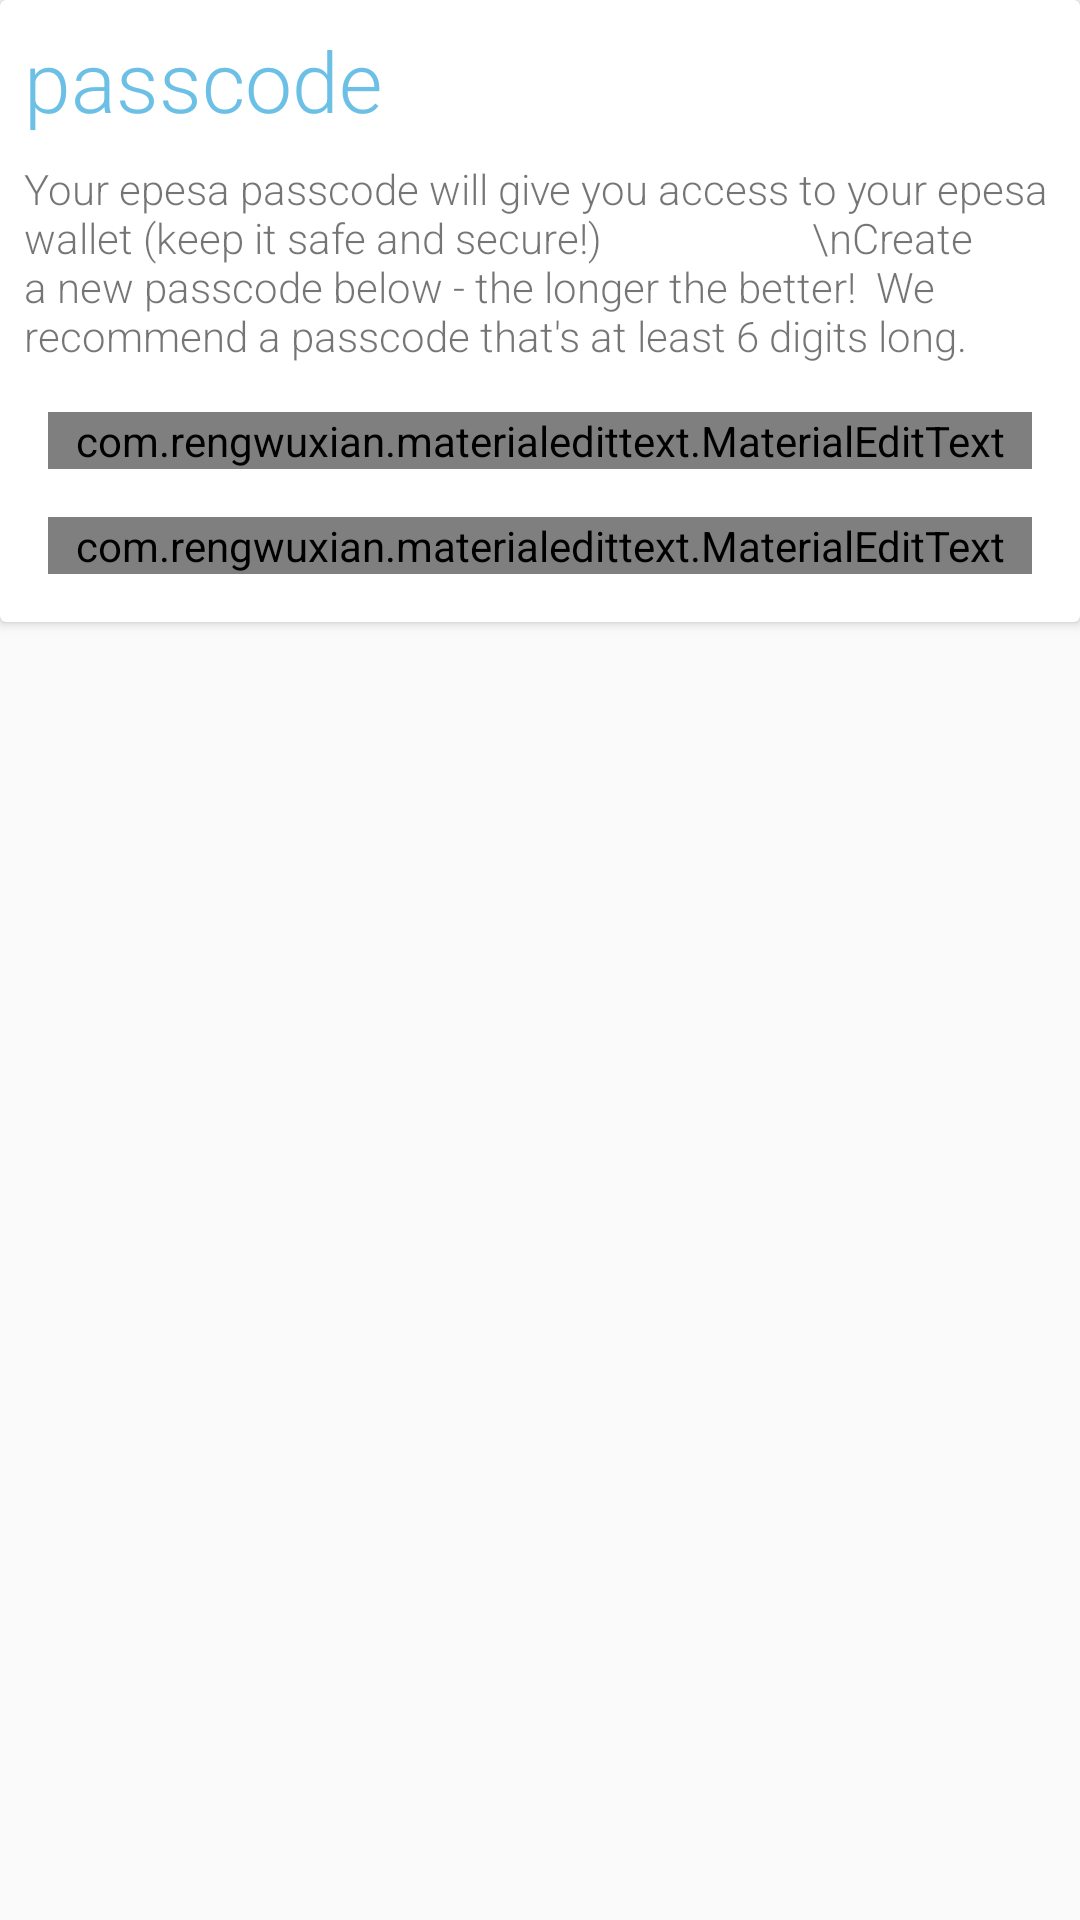

Reconstruct the res/layout file that produces this screen, plus the resources it refers to.
<!-- AndroidManifest.xml: application theme AppTheme -->
<!-- res/layout/fragment_register_passcode.xml -->
<FrameLayout
    xmlns:android="http://schemas.android.com/apk/res/android"
    xmlns:app="http://schemas.android.com/apk/res-auto"
    xmlns:tools="http://schemas.android.com/tools"
    android:layout_width="match_parent"
    android:layout_height="wrap_content"
    tools:context="ezhr.epesa.RegisterPasscodeFragment">

    <android.support.v7.widget.CardView
        android:layout_width="match_parent"
        android:layout_height="wrap_content"
        app:contentPadding="8dp">

        <ScrollView
            android:layout_width="match_parent"
            android:layout_height="match_parent">

            <LinearLayout
                android:layout_width="match_parent"
                android:layout_height="wrap_content"
                android:orientation="vertical"
                >

                <TextView
                    android:layout_width="wrap_content"
                    android:layout_height="wrap_content"
                    android:fontFamily="sans-serif-light"
                    android:text="passcode"
                    android:textColor="@color/blue"
                    android:textSize="28sp"/>

                <Space
                    android:layout_width="wrap_content"
                    android:layout_height="8dp"/>

                <TextView
                    android:layout_width="wrap_content"
                    android:layout_height="wrap_content"
                    android:fontFamily="sans-serif-light"
                    android:text="Your epesa passcode will give you access to your epesa wallet (keep it safe and secure!)
                    \nCreate a new passcode below - the longer the better!  We recommend a passcode that's at least 6 digits long."
                    android:textSize="14sp"/>

                <Space
                    android:layout_width="wrap_content"
                    android:layout_height="8dp"/>

                <com.rengwuxian.materialedittext.MaterialEditText
                    android:id="@+id/registerPasscodeEditText1"
                    android:layout_width="match_parent"
                    android:layout_height="wrap_content"
                    android:layout_margin="8dp"
                    android:hint="tap to enter a new passcode"
                    android:inputType="numberPassword"
                    android:textSize="14sp"
                    app:met_minCharacters="4"
                    android:maxLength="8"
                    />

                <com.rengwuxian.materialedittext.MaterialEditText
                    android:id="@+id/registerPasscodeEditText2"
                    android:layout_width="match_parent"
                    android:layout_height="wrap_content"
                    android:layout_margin="8dp"
                    android:hint="tap to confirm your passcode"
                    android:inputType="numberPassword"
                    android:textSize="14sp"
                    app:met_minCharacters="4"
                    android:maxLength="8"
                    />

            </LinearLayout>

        </ScrollView>

    </android.support.v7.widget.CardView>

</FrameLayout>
<!-- resources referenced by this layout -->
<resources>
  <color name="blue">#6cc0e5</color>
  <style name="AppTheme" parent="Theme.AppCompat.Light.NoActionBar">
          
          <item name="colorPrimary">@color/colorPrimary</item>
          <item name="colorPrimaryDark">@color/colorPrimaryDark</item>
          <item name="colorAccent">@color/colorAccent</item>
          <item name="android:windowLightStatusBar">true</item>
          <item name="android:statusBarColor">#FFFFFF</item>
      </style>
  <color name="colorPrimary">#1D70A2</color>
  <color name="colorPrimaryDark">#29335C</color>
  <color name="colorAccent">#A53860</color>
</resources>
